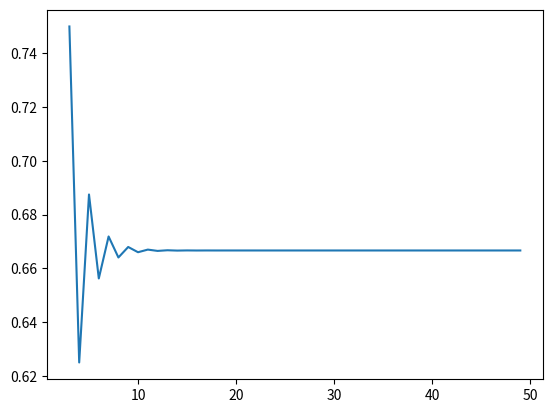

The matplotlib source for this figure:
# -*- coding: utf-8 -*-
"""
Created on Mon Mar  4 19:56:07 2024

[redacted]
"""
import matplotlib.pyplot as plt


def recursive_function(p_1,p_2, k):
    p_n_1 = p_2
    p_n_2 = p_1

    for i in range(3,k+1):
       p_n = (p_n_1 + p_n_2) / 2
       p_n_2 = p_n_1
       p_n_1 = p_n
    
    return p_n

def recursive_function1(p_1,p_2, k):
    p_n_1 = p_2
    p_n_2 = p_1

    for i in range(3,k+1):
       p_n = (p_n_1 + p_n_2) / 2
       p_n_2 = p_n_1
       p_n_1 = p_n
    
    return p_n

n = 13

#plotting the probabilities for a range of ns
m=50
x = [i for i in range(3,m)]
y = []
p_1 = 1
p_2 = 0.5
for i in range(3,m):
    y.append(recursive_function(p_1, p_2, i))

plt.plot(x,y)



